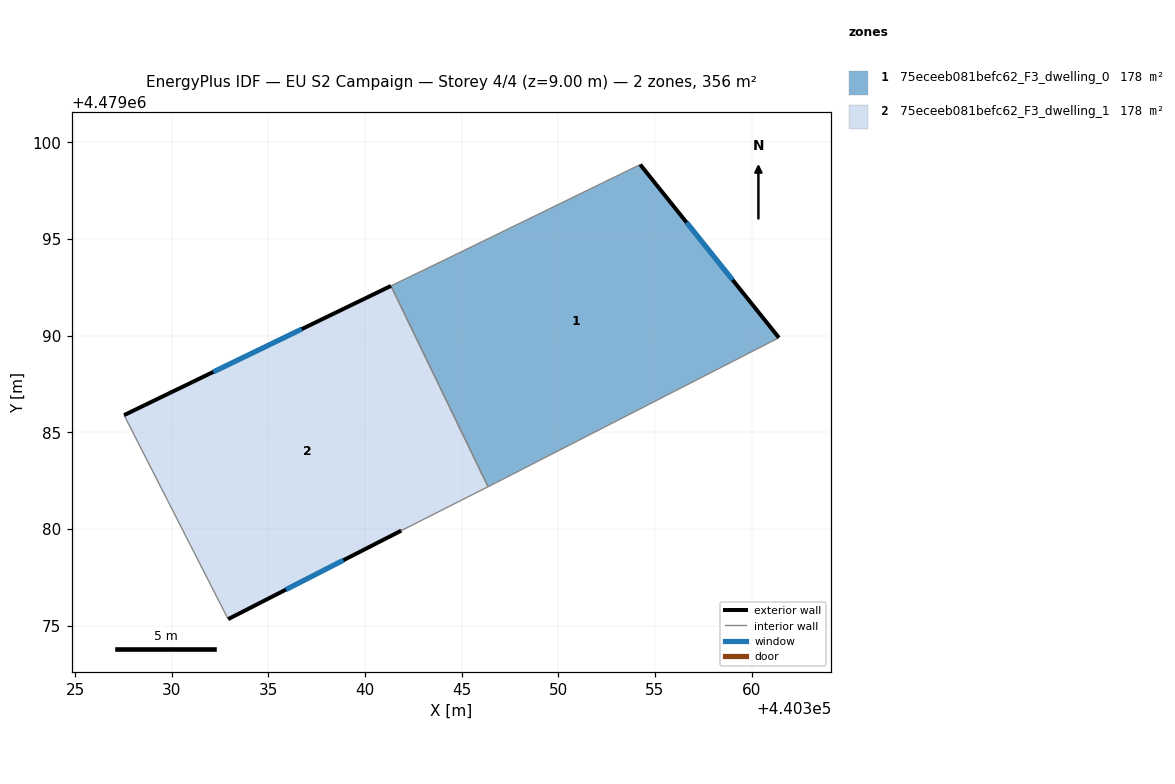
=== STOREY PLAN SPEC (per zone: floor XY polygon, exterior-wall plan segments, windows/doors) ===
zone 1: 75eceeb081befc62_F3_dwelling_0  (177.8 m²)
  floor: (440354.23, 4479098.86) (440361.41, 4479089.90) (440346.73, 4479082.38) (440346.36, 4479082.19) (440341.34, 4479092.58) (440344.20, 4479093.96)
  exterior wall: (440361.41, 4479089.90) – (440354.23, 4479098.86)  [11.5 m]
    window: (440359.01, 4479092.89) – (440356.63, 4479095.86)  [3.8 m²]
  interior walls: 5
zone 2: 75eceeb081befc62_F3_dwelling_1  (177.8 m²)
  floor: (440341.34, 4479092.58) (440346.36, 4479082.19) (440341.87, 4479079.92) (440332.92, 4479075.34) (440327.53, 4479085.89)
  exterior wall: (440332.92, 4479075.34) – (440341.87, 4479079.92)  [10.1 m]
    window: (440335.91, 4479076.87) – (440338.88, 4479078.39)  [3.3 m²]
  exterior wall: (440341.34, 4479092.58) – (440327.53, 4479085.89)  [15.3 m]
    window: (440336.73, 4479090.34) – (440332.15, 4479088.13)  [5.1 m²]
  interior walls: 3

=== DERIVED (storey summary) ===
Building: EU S2 Campaign
Storey: 4 of 4  (floor level z = 9.00 m)
Storey gross floor area: 355.6 m²
Zones on this storey: 2
  - 75eceeb081befc62_F3_dwelling_0: floor 177.8 m²; exterior wall 11.5 m (34.4 m²); 1 window(s) 3.8 m²; WWR 11.0%
  - 75eceeb081befc62_F3_dwelling_1: floor 177.8 m²; exterior wall 25.4 m (76.2 m²); 2 window(s) 8.4 m²; WWR 11.0%
Zone adjacency (shared interzone walls):
  - 75eceeb081befc62_F3_dwelling_0 ↔ 75eceeb081befc62_F3_dwelling_1